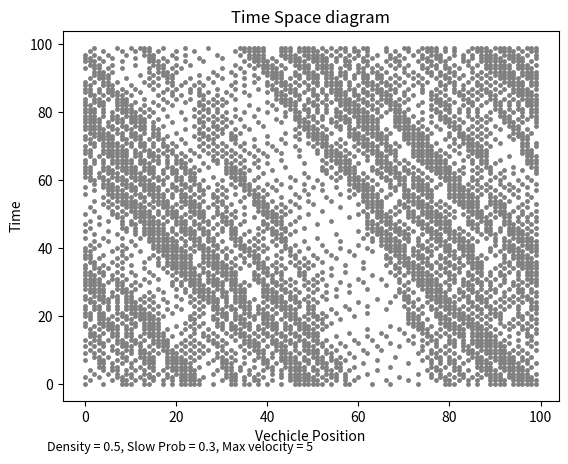
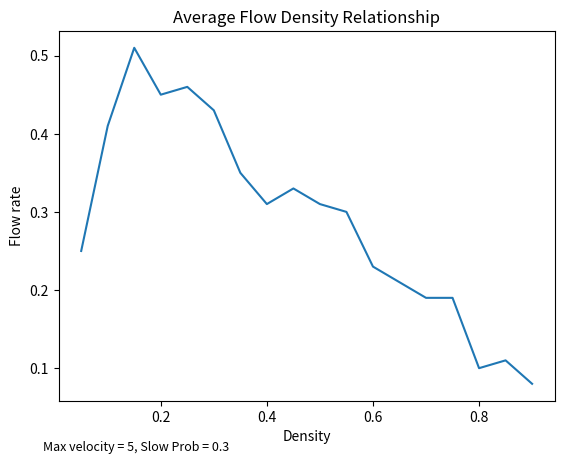

These figures' Python source, in order:
import numpy as np
import matplotlib.pyplot as plt
import random
import os

class Vehicle:
    def __init__ (self, length = 1, target_velocity = 4, max_velocity = 5, 
                    acceleration_time = 0.5, deceleration_time = 0.5, slow_prob = 0.3, kindness = False, reckless = False):
        #self.id = id
        self.length = length
        self.velocity = []
        self.position = []
        #self.current_velocity = current_velocity
        self.target_velocity = target_velocity 
        self.max_velocity = max_velocity
        self.acceleration_time = acceleration_time
        self.deceleration_time = deceleration_time
        self.slow_prob = slow_prob
        self.kindness = kindness
        self.reckless = reckless

    def acceleration(self):
        factor = (self.target_velocity - self.velocity)/self.acceleration_time
        final_velocity = self.velocity * factor
        #TODO: Is this the right way to do this? Or should the stop/unstop function be used?
        return final_velocity

    def stop(self, status):  #use damping equation for a stopped vehicle
        if status == True:
            #TODO: insert damping function implementation
            self.velocity = 0 
        else:
            #TODO: unstop function
            pass

    def lane_switch(self):
        #TODO: make a lane switch fucntion that allows it to turn/switch lanes, lane switching also needs to check for headway
        # this can be implemented with a recklessness prbability maybe(?)
        pass
    
    def obstacle(self):
        #TODO: collision function that simulates accident/obstacle that cars will lane switch to manouver around this obstacle
        #obstacle present in a certain number of time steps, then after the time step is removed, how long will it take for the flow to be recovered?
        pass


    #TODO: capture speed at a certain point. there is a backward wave that makes cars move at a certain speed. can we label a car and measure it's velocity? 
    # yes - there is VechicleID output, just add velocity output for the vehicle.

class Traffic_Light:
    def __init__ (self, color):
        self.Vehicle = Vehicle()
        self.color = ['red', 'green'] 

    def status(self, color):
        color = random.choice(self.color)
        print(color)

        if color == 'red':
            self.Vehicle.target_velocity = 0
            self.Vehicle.acceleration(self)
            self.Vehicle.stop(self, True)

            #TODO = set timer for red light to turn into green light
    
        if color == 'green':
            #TODO = set timer for green to turn into red - can this be done compactly?
            pass
        
class Road: #do i NEED this road class, or can this just be in the simulation clasS? 
    def __init__(self, length = 100, density = 1/100, speed_limit = 2, bend = False):
        self.length = length
        self.density = density
        self.number = int(density * length)
        self.speed_limit = speed_limit 
        self.bend = bend
        
'''
    def bend(angle, entrance_length, exit_length):
        if self.bend = True:
            angle = 

            #TODO: Add "bend" fucntion to Road class to simulate bends

'''

class Network: 
    #TODO: add connection function that joins roads together to form a network.
    def __init__(self) -> None:
        self.roads = []
        self.connect = {}
        self.Road = Road()

    def connect_roads(self, roads):
        #TODO: think of a way to join roads at a point in the road - this may be not the best way to do this, 
        #since the road generation is quite iffy. could set the joint at the end of the road? 
        #road generation is not a np.zeros array, so specifying a joint will be hard.
        pass
class Simulation:
    def __init__(self, save = False, output_dir = None):
        self.Road = Road()
        self.Vehicle = Vehicle()
        self.velocities = None
        self.positions = None
        self.data = []
        self.output_dir = output_dir

        if save:
            if not os.path.exists(self.output_dir):
                os.makedirs(self.output_dir)

    def initialize(self):
        if self.Road.density > 1.0:
            raise ValueError("Density cannot be greater than 1.0")
    
        num_vehicles = int(self.Road.length * self.Road.density)

        if num_vehicles > self.Road.length:
            raise ValueError("Density is too high relative to road length")
        
        else:
            #print(self.Road.length)
            self.positions = random.sample(range(self.Road.length), int(self.Road.length * self.Road.density)) 
            self.positions.sort()
            self.velocities = [random.randint(0, self.Vehicle.max_velocity) for i in range(len(self.positions))]
            
            if np.shape(self.velocities) != np.shape(self.positions):
                print("Number of cars: %s" %np.shape(self.positions))
                print("Number of velocities: %s" %np.shape(self.velocities))
                raise Exception("Error - not all cars have velocity, or too many velocities, not enough cars")

            #else:
                #print("Vehicles initialised successfully... starting simulation.")

        return num_vehicles

    def update(self, steps):
        if self.velocities is None or self.positions is None:
            raise Exception("Please call initialize() before update()")
        
        else:
            for _ in range(steps):
                new_velocities = []

                for i in range(len(self.positions)):
                    velocity = self.velocities[i]
                    headway = (self.positions[(i + 1) % len(self.positions)] - self.positions[i] - 1) % self.Road.length

                    if self.Vehicle.kindness == True:
                        kindness = 1 + np.random.random()
                        headway = headway * kindness

                    if self.Vehicle.reckless == True:
                        reckless = np.random.random()
                        headway = headway * reckless

                    velocity = min(velocity + 1, self.Vehicle.max_velocity)
                    velocity = min(velocity, headway)

                    if velocity > 0 and random.random() < self.Vehicle.slow_prob:
                        velocity = max(velocity - 1, 0)

                    new_velocities.append(velocity)

                self.velocities = new_velocities
                new_positions = [(pos + vel) % self.Road.length for pos, vel in zip(self.positions, self.velocities)]
                self.positions = new_positions
                self.data.append(self.positions[:])

        print(self.data)

        return self.data

    def flow_rate_ref_point(self, time_interval, reference_point=0):
        num_vehicles_passed = 0
        total_loops = 0

        for k in range(self.Road.number):
            positions = [entry[k] for entry in self.data]
            previous_position = positions[0]
            loops = 0

            for i in range(len(positions)):
                next_position = positions[(i + 1) % len(positions)]

                if previous_position > next_position:
                    loops += 1

                if (next_position >= reference_point and positions[i] <= reference_point) or (next_position <= reference_point and positions[i] >= reference_point):
                    num_vehicles_passed += loops

                previous_position = positions[i]

            total_loops += loops

        # Calculate the total number of loops
        total_loops += (num_vehicles_passed / len(self.data))

        print("Total Loops: %f" % total_loops)
        print("Num Vehicles Passed: %d" % num_vehicles_passed)
        
        flow_rate = (num_vehicles_passed / len(self.data)) * (1 / time_interval)
        print('Flow rate = %f' % flow_rate)

        return flow_rate
    
    def flow_rate_loop(self, time_interval):
        num_passes = 0
        print(self.Vehicle.max_velocity)

        for k in range(self.Road.number):
            positions = [entry[k] for entry in self.data]
            previous_position = positions[-1]

            for position in positions:
                if previous_position > position:
                    print('position = %d' % position)
                    print('previous position = %d' % previous_position)
                    print(self.Road.length - self.Vehicle.max_velocity + 1)
                    print(self.Vehicle.max_velocity)

                    if position < self.Vehicle.max_velocity + 1 and previous_position > self.Road.length - self.Vehicle.max_velocity - 1:
                        print("yes")
                        num_passes += 1

                    else:
                        print("no")

                previous_position = position

        print("Num Vehicles Passed: %d" % num_passes)
        
        flow_rate = (num_passes / time_interval)
        print('Flow rate = %f' % flow_rate)

        return flow_rate

            
    def plot_timespace(self, steps, plot = True, save = False, folder = None, number = None):
        if plot == True:
            print('Simulation Complete. Plotting graph...')
            time_steps = range(steps)
            new_data = []
        
            for i in range(self.Road.number):
                #print(self.data[i][1])
                print('Vehicle ID: %s' %i)
                new_data = [item[i] for item in self.data]
                print('Position List: %s' %new_data)
                plt.plot(new_data, time_steps, '.', markersize = 5, color = 'grey')

            plt.title('Time Space diagram')
            plt.xlabel('Vechicle Position')
            plt.ylabel('Time')
            plt.figtext(0.1, 0.005, f'Density = {self.Road.density}, Slow Prob = {self.Vehicle.slow_prob}, Max velocity = {self.Vehicle.max_velocity}', fontsize= 9, color='black')

            if save:
                self.output_dir = os.path.join(folder, f'Time Space Plot {number}.png')
                plt.savefig(self.output_dir)
                plt.clf()

            else:
                plt.show()

        else:
            print('Simulation Complete. Set plot = True to see the plot.')
        
    def plot_density(self, steps, plot=True, isAvg = True, save = False, folder = None, number = None):
        densities = []
        flow_rate = []
        flow_rates = []
        flow_rate_avgs = []
        
        if plot:
            if isAvg:
                for i in range(1, 19):
                    p = 0.05*i
                    print('density: %f' % p)
                    densities.append(p)
                    sim = Simulation()
                    sim.Road = Road(density= p)                                  
                    sim.initialize()
                    sim.update(steps)
                    flow_rate.append(sim.flow_rate_loop(steps))

                    #for j in range(10):  
                        #sim = Simulation()
                        #sim.Road = Road(density= p)                                  
                        #sim.initialize()
                        #sim.update(steps)
                        #print(sim.flow_rate(steps))
                        #flow_rates.append(sim.flow_rate_loop(steps))       

                #flow_rate_avg = sum(flow_rates)/10
                #flow_rate_avgs.append(flow_rate_avg)
                #print(flow_rate_avgs)
                #print(np.shape(flow_rate_avgs))

                #print("Density:" + str(densities))
                #print(np.shape(densities))
                #print("Flow Rate:" + str(flow_rate_avg))
                #print(np.shape(flow_rate_avg))
                plt.plot(densities, flow_rate, linestyle = '-')
                plt.title('Average Flow Density Relationship')
                plt.xlabel("Density")
                plt.ylabel("Flow rate")
                plt.figtext(0.1, 0.005, f'Max velocity = {self.Vehicle.max_velocity}, Slow Prob = {self.Vehicle.slow_prob}', fontsize= 9, color='black')

                if save:
                    self.output_dir = os.path.join(folder, f'Flow Density {number}.png')
                    plt.savefig(self.output_dir)
                    plt.clf()

                else:
                    plt.show()

debug = True

if debug:
    steps = 100
    seeds = 100
    random.seed(seeds)
    sim = Simulation()
    sim.Vehicle = Vehicle(max_velocity = 5, slow_prob = 0.3)
    sim.Road = Road(length= 100, density=50/100)
    sim.initialize()
    sim.update(steps)
    sim.flow_rate_loop(steps)
    sim.plot_timespace(steps)
    sim.plot_density(steps, isAvg = True)


steps = 1000
seeds = 100
counter_1 = 0
counter_2 = 0
folder_counter_1 = 0
folder_counter_2 = 0
slow_prob_range = np.arange(0, 0.8, 0.2)

random.seed(seeds)
sim = Simulation()

density_iteration = False
velocity_iteration = False

if density_iteration == True:
    for slow_prob in slow_prob_range:
        folder_counter_1 = folder_counter_1 + 1

        for density_range in range(10, 100, 10):
            counter_1 = counter_1 + 1
            print("counter =", counter_1)
            folder = os.path.join(r"C:\Users\linus\Documents\traffic simulation plots\densities\kindess")

            if not os.path.exists(folder):
                os.makedirs(folder)

            sim = Simulation()
            sim.Vehicle = Vehicle(max_velocity = 5, slow_prob = slow_prob, kindness = True)
            sim.Road = Road(length= 1000, density = density_range/1000)
            sim.initialize()
            sim.update(steps)
            sim.flow_rate_loop(steps)
            sim.plot_timespace(steps, save = True, folder = folder, number = counter_1)
            description = os.path.join(r"C:\Users\linus\Documents\traffic simulation plots\densities\kindess", "config.txt")

    with open(description, "w") as description_file:
        description_file.write("configuration(seed, max_velocity, slow_prob, kindess/recklness/none, length, steps)")
        description_file.write(f"{seeds}, 5, 0.5, kindness = True, 1000, {steps}")

    for slow_prob in slow_prob_range:
        folder_counter_2 = folder_counter_2 + 1

        for density_range in range(10, 100, 10):
            counter_2 = counter_2 + 1
            print("counter =", counter_1)
            folder = os.path.join(r"C:\Users\linus\Documents\traffic simulation plots\densities\reckless", str(folder_counter_2))

            if not os.path.exists(folder):
                os.makedirs(folder)

            sim = Simulation()
            sim.Vehicle = Vehicle(max_velocity = 5, slow_prob = slow_prob, reckless = True)
            sim.Road = Road(length= 1000, density = density_range/1000)
            sim.initialize()
            sim.update(steps)
            sim.flow_rate_loop(steps)
            sim.plot_timespace(steps, save = True, folder = folder, number = counter_2)
            description = os.path.join(r"C:\Users\linus\Documents\traffic simulation plots\densities\reckless", "config.txt")

    with open(description, "w") as description_file:
        description_file.write("configuration(seed, max_velocity, slow_prob, kindess/recklness/none, length, steps)")
        description_file.write(f"{seeds}, 5, 0.5, reckless = True, 1000, {steps}")

if velocity_iteration == True:
    counter_1 = 0
    counter_2 = 0
    folder_counter_1 = 0
    folder_counter_2 = 0

    for slow_prob in slow_prob_range:
        folder_counter_1 = folder_counter_1 + 1

        for velocity_range in range(5, 55, 10):
            counter_2 = counter_2 + 1
            print("counter =", counter_1)
            #folder = os.path.join(r"C:\Users\linus\Documents\traffic simulation plots\velocities\kindness", str(folder_counter_1))\
            folder = r"C:\Users\linus\Documents\traffic simulation plots\velocities\kindness"

            if not os.path.exists(folder):
                os.makedirs(folder)

            sim = Simulation()
            sim.Vehicle = Vehicle(max_velocity = velocity_range, slow_prob = slow_prob, kindness = True)
            sim.Road = Road(length= 1000, density=100/1000)
            sim.initialize()
            sim.update(steps)
            sim.flow_rate_loop(steps)
            sim.plot_timespace(steps, save = True, folder = folder, number = counter_1)
            sim.plot_density(steps, isAvg = True, save = True, folder = folder, number = counter_1)
            description = os.path.join(r"C:\Users\linus\Documents\traffic simulation plots\velocities\kindness", "config.txt")

        with open(description, "w") as description_file:
            description_file.write("configuration(max_velocity, slow_prob, kindess/recklness/none, length, density, steps)")
            description_file.write(f"{seeds}, {velocity_range}, 0.5, kindness = True, 1000, 100/1000, {steps}")

    for slow_prob in slow_prob_range:
        folder_counter_2 = folder_counter_2 + 1

        for velocity_range in range(5, 55, 10):
            counter_2 = counter_2 + 1
            print("counter =", counter_1)
            #folder = os.path.join(r"C:\Users\linus\Documents\traffic simulation plots\velocities\reckless", str(folder_counter_2))
            folder = r"C:\Users\linus\Documents\traffic simulation plots\velocities\reckless"

            if not os.path.exists(folder):
                os.makedirs(folder)

            sim = Simulation()
            sim.Vehicle = Vehicle(max_velocity = velocity_range, slow_prob = slow_prob, reckless = True)
            sim.Road = Road(length= 1000, density=100/1000)
            sim.initialize()
            sim.update(steps)
            sim.flow_rate_loop(steps)
            sim.plot_timespace(steps, save = True, folder = folder, number = counter_2)
            sim.plot_density(steps, isAvg = True, save = True, folder = folder, number = counter_2)
            description = os.path.join(r"C:\Users\linus\Documents\traffic simulation plots\velocities\reckless", "config.txt")

        with open(description, "w") as description_file:
            description_file.write("configuration(max_velocity, slow_prob, kindess/recklness/none, length, density, steps)")
            description_file.write(f"{seeds}, {velocity_range}, 0.5, reckless = True, 1000, 100/1000, {steps}")
